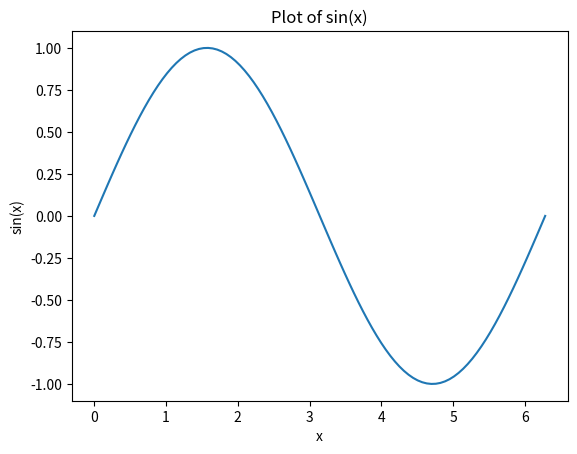

Generate this figure with matplotlib:
import matplotlib.pyplot as plt
import numpy as np

print("ok")
print("ok2")
#export DISPLAY=localhost:10.0

x = np.linspace(0, 2 * np.pi, 100)
y = np.sin(x)
plt.plot(x, y)
plt.xlabel("x")
plt.ylabel("sin(x)")
plt.title("Plot of sin(x)")
plt.show()
